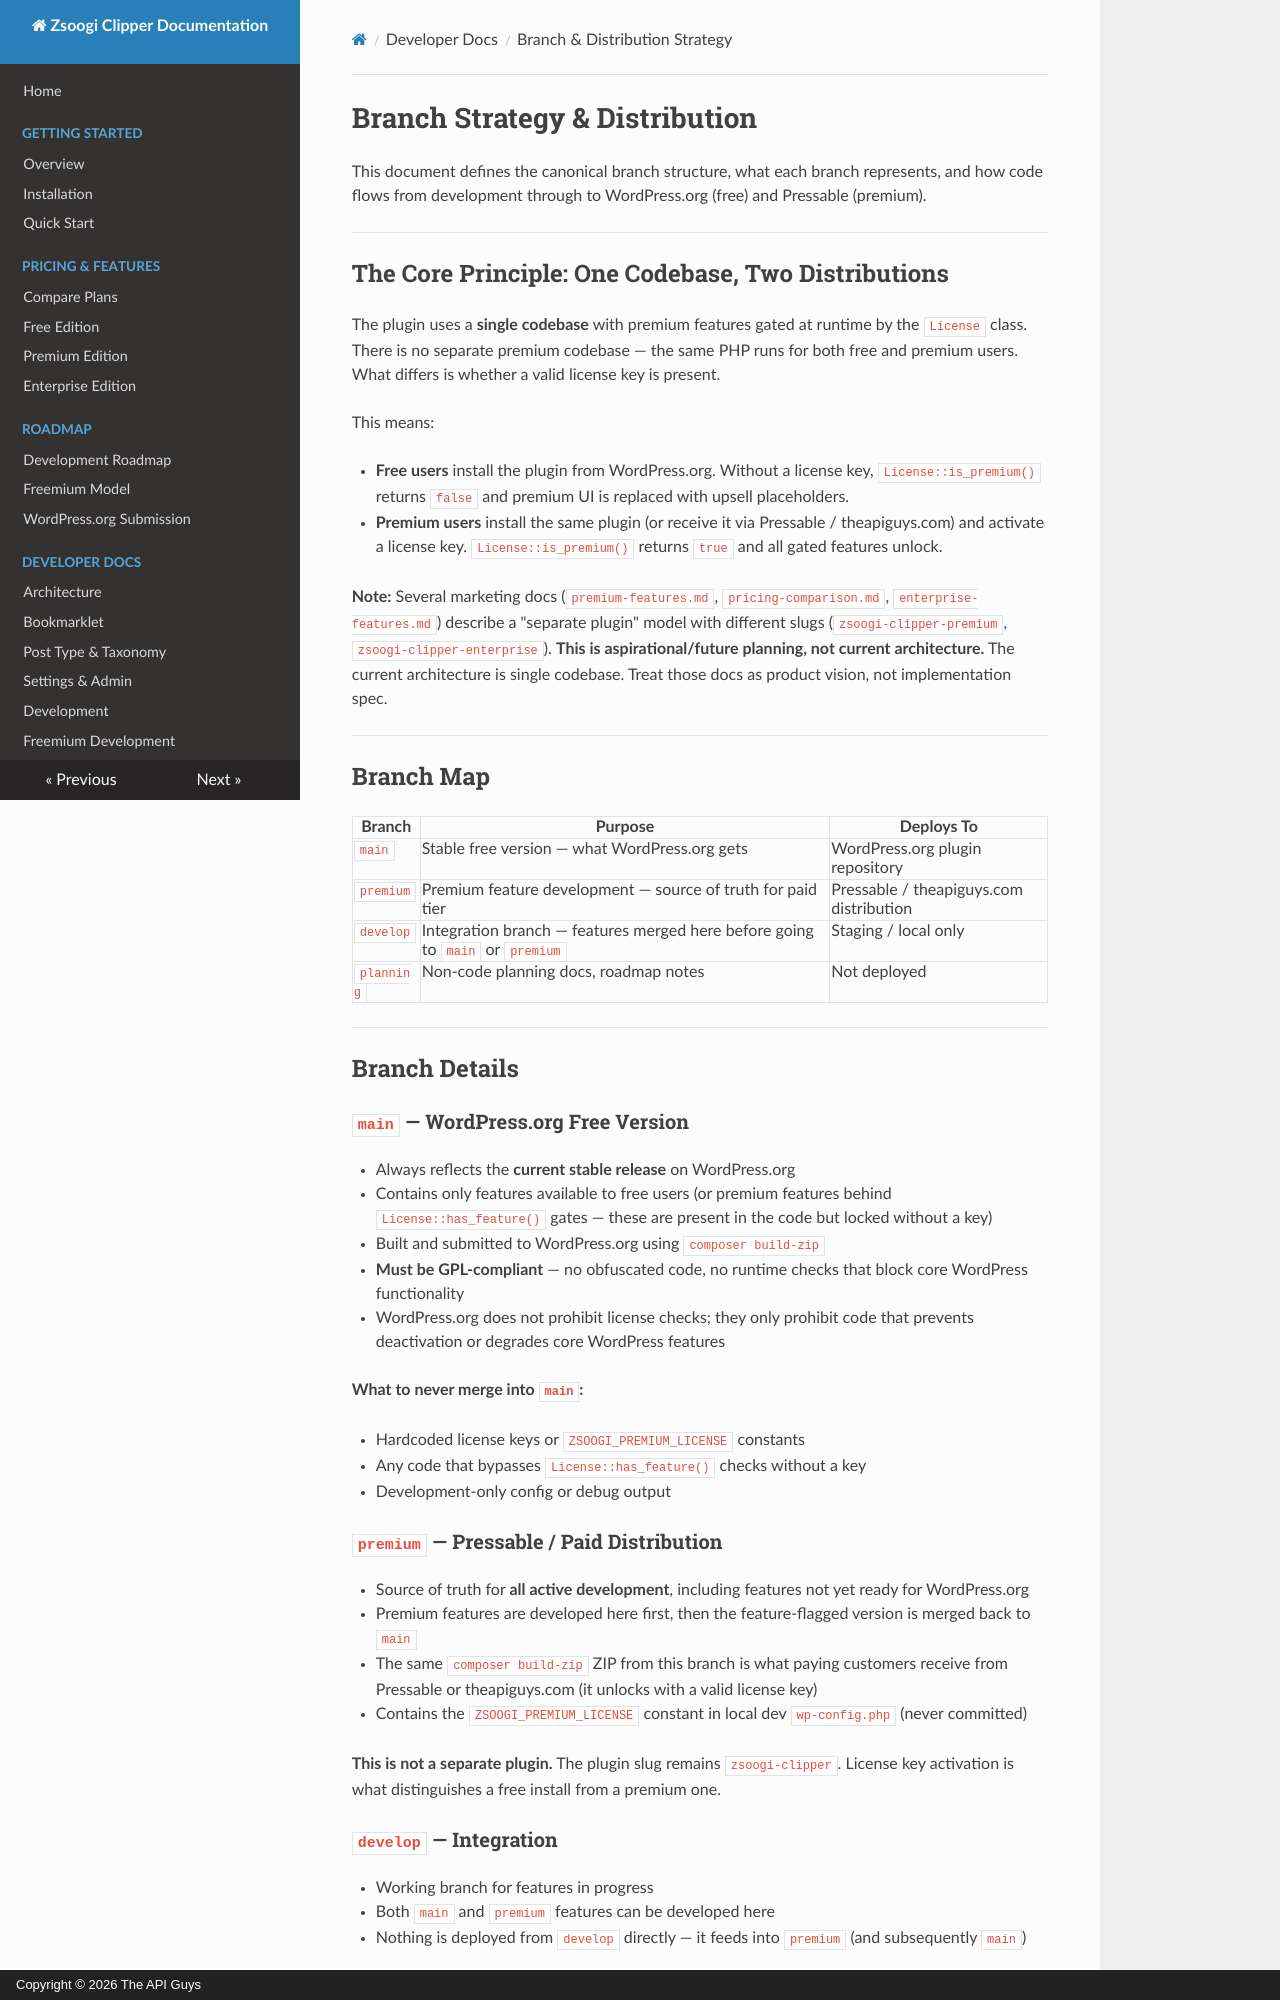

repository: TheAPIGuysDev/zsoogi-clipper · page: branching-strategy/index.html · generator: mkdocs · copyright: Copyright © 2026 The API Guys

# Branch Strategy & Distribution

This document defines the canonical branch structure, what each branch represents, and how code flows from development through to WordPress.org (free) and Pressable (premium).

---

## The Core Principle: One Codebase, Two Distributions

The plugin uses a **single codebase** with premium features gated at runtime by the `License` class. There is no separate premium codebase — the same PHP runs for both free and premium users. What differs is whether a valid license key is present.

This means:

- **Free users** install the plugin from WordPress.org. Without a license key, `License::is_premium()` returns `false` and premium UI is replaced with upsell placeholders.
- **Premium users** install the same plugin (or receive it via Pressable / theapiguys.com) and activate a license key. `License::is_premium()` returns `true` and all gated features unlock.

**Note:** Several marketing docs (`premium-features.md`, `pricing-comparison.md`, `enterprise-features.md`) describe a "separate plugin" model with different slugs (`zsoogi-clipper-premium`, `zsoogi-clipper-enterprise`). **This is aspirational/future planning, not current architecture.** The current architecture is single codebase. Treat those docs as product vision, not implementation spec.  

---

## Branch Map

| Branch | Purpose | Deploys To |
|---|---|---|
| `main` | Stable free version — what WordPress.org gets | WordPress.org plugin repository |
| `premium` | Premium feature development — source of truth for paid tier | Pressable / theapiguys.com distribution |
| `develop` | Integration branch — features merged here before going to `main` or `premium` | Staging / local only |
| `planning` | Non-code planning docs, roadmap notes | Not deployed |

---

## Branch Details

### `main` — WordPress.org Free Version

- Always reflects the **current stable release** on WordPress.org
- Contains only features available to free users (or premium features behind `License::has_feature()` gates — these are present in the code but locked without a key)
- Built and submitted to WordPress.org using `composer build-zip`
- **Must be GPL-compliant** — no obfuscated code, no runtime checks that block core WordPress functionality
- WordPress.org does not prohibit license checks; they only prohibit code that prevents deactivation or degrades core WordPress features

**What to never merge into `main`:**  

- Hardcoded license keys or `ZSOOGI_PREMIUM_LICENSE` constants
- Any code that bypasses `License::has_feature()` checks without a key
- Development-only config or debug output
